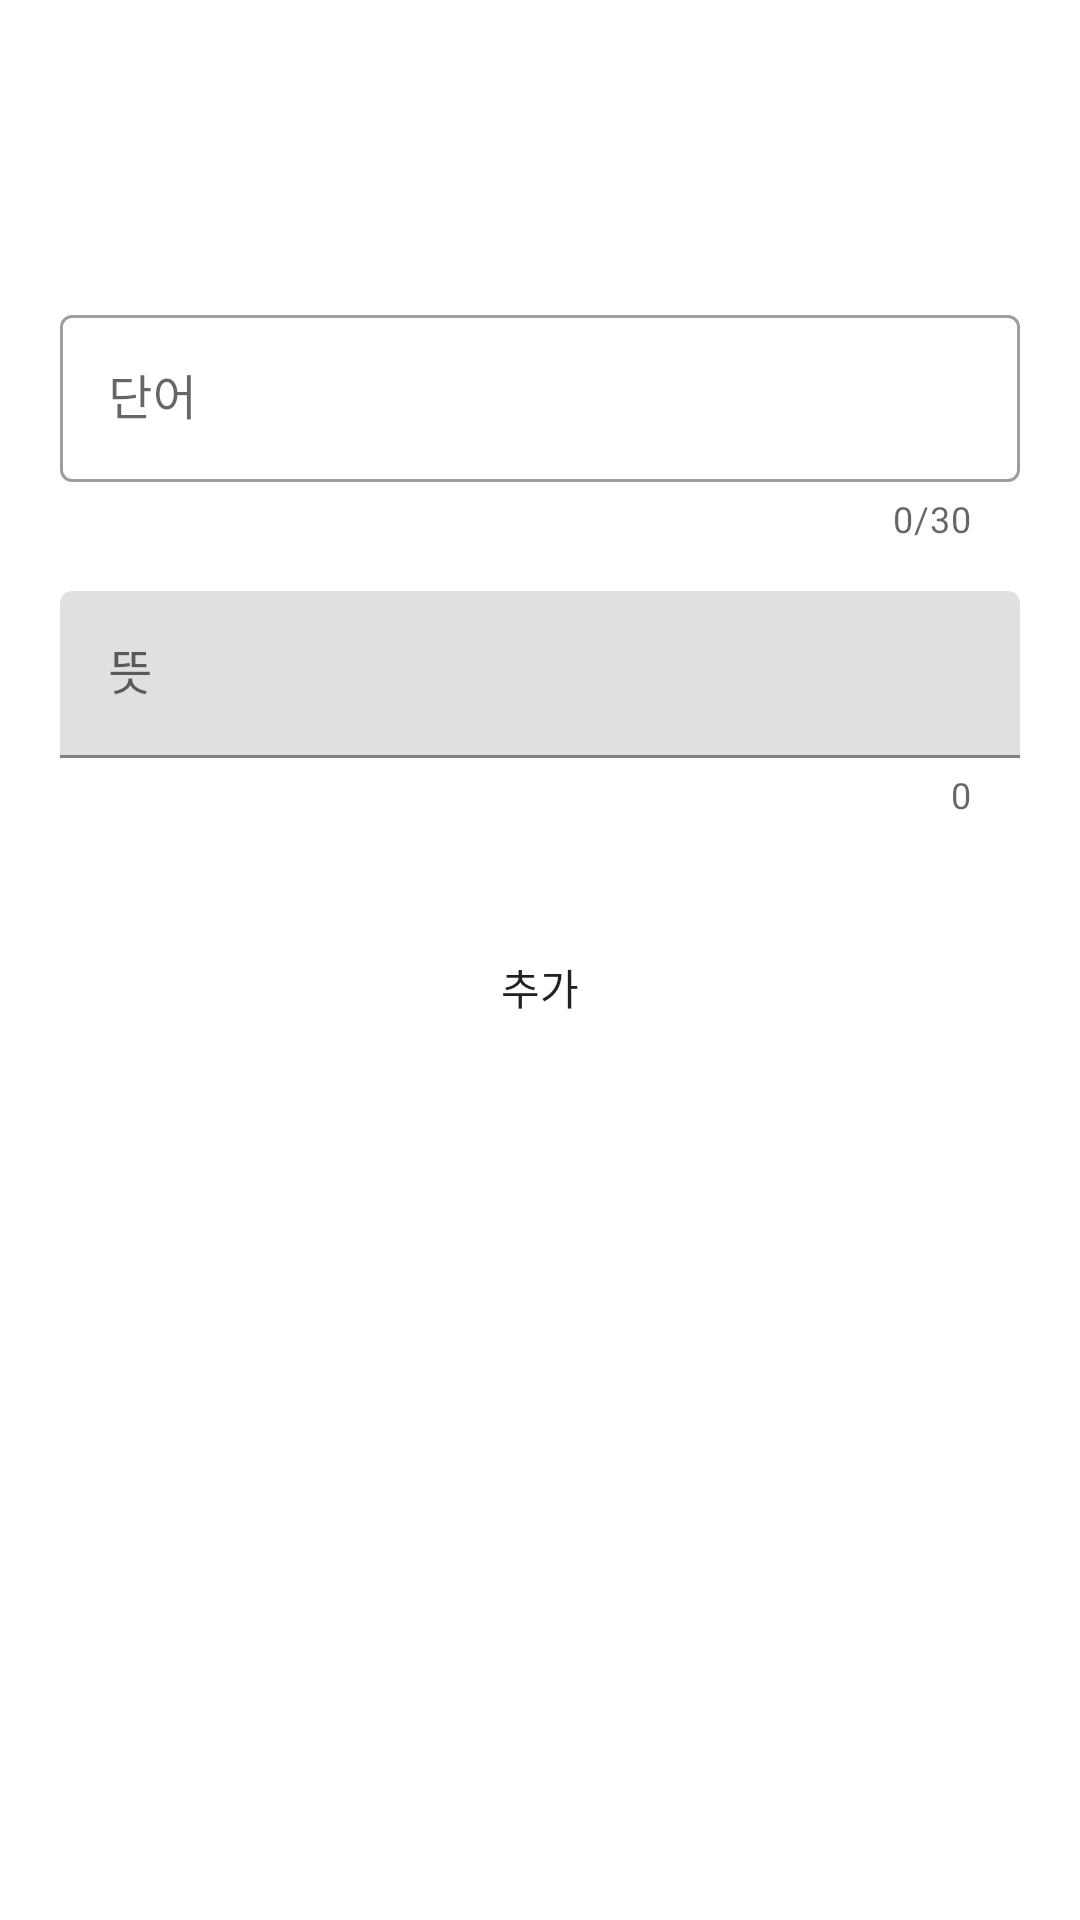

Reconstruct the res/layout file that produces this screen, plus the resources it refers to.
<!-- AndroidManifest.xml: application theme Theme.Fastcam -->
<!-- res/layout/chap7_add.xml -->
<?xml version="1.0" encoding="utf-8"?>
<androidx.constraintlayout.widget.ConstraintLayout xmlns:android="http://schemas.android.com/apk/res/android"
    xmlns:tools="http://schemas.android.com/tools"
    android:layout_width="match_parent"
    android:layout_height="match_parent"
    xmlns:app="http://schemas.android.com/apk/res-auto"
    tools:context=".chap7.VocaAddFragment"
    android:padding="20dp">

    <TextView
        android:id="@+id/titleTextView"
        android:layout_width="match_parent"
        android:layout_height="wrap_content"
        android:layout_marginTop="30dp"
        app:layout_constraintTop_toTopOf="parent"
        tools:text = "단어 추가"
        android:textSize="25sp"
        android:gravity="center"
        />

    <com.google.android.material.textfield.TextInputLayout
        android:id="@+id/textInputLayout"
        style="@style/Widget.MaterialComponents.TextInputLayout.OutlinedBox"
        android:layout_width="0dp"
        android:layout_height="wrap_content"
        android:layout_marginTop="16dp"
        app:layout_constraintTop_toBottomOf="@id/titleTextView"
        app:layout_constraintStart_toStartOf="parent"
        app:layout_constraintEnd_toEndOf="parent"
        app:counterEnabled="true"
        app:counterMaxLength="30"
        app:errorEnabled="true"
        >
        <com.google.android.material.textfield.TextInputEditText
            android:id="@+id/editText"
            android:layout_width="match_parent"
            android:layout_height="wrap_content"
            android:hint="단어"
            />

    </com.google.android.material.textfield.TextInputLayout>


    <com.google.android.material.textfield.TextInputLayout
        android:id="@+id/meanInputLayout"
        android:layout_width="0dp"
        android:layout_height="wrap_content"
        android:layout_marginTop="16dp"
        app:layout_constraintTop_toBottomOf="@id/textInputLayout"
        app:layout_constraintStart_toStartOf="parent"
        app:layout_constraintEnd_toEndOf="parent"
        app:counterEnabled="true"
        >
        <com.google.android.material.textfield.TextInputEditText
            android:id="@+id/meanEditText"
            android:layout_width="match_parent"
            android:layout_height="wrap_content"
            android:hint="뜻"
            />

    </com.google.android.material.textfield.TextInputLayout>

    <com.google.android.material.chip.ChipGroup
        android:id="@+id/typeChipGroup"
        android:layout_width="match_parent"
        android:layout_height="wrap_content"
        app:singleSelection="true"
        app:selectionRequired="true"
        app:layout_constraintTop_toBottomOf="@id/meanInputLayout"
        android:layout_marginTop="16dp"/>

    <androidx.appcompat.widget.AppCompatButton
        android:id="@+id/addBtn"
        android:layout_width="match_parent"
        android:layout_height="wrap_content"
        android:text="추가"
        app:layout_constraintTop_toBottomOf="@id/typeChipGroup"
        android:background="@drawable/background_whitey_radi24"
        android:layout_marginTop="16dp"
        />
</androidx.constraintlayout.widget.ConstraintLayout>
<!-- resources referenced by this layout -->
<resources>
  <style name="Theme.Fastcam" parent="Theme.MaterialComponents.Light.NoActionBar">
          
          <item name="colorPrimary">@color/light_grey</item>
          <item name="colorPrimaryVariant">@color/light_grey</item>
          <item name="colorOnPrimary">@color/white</item>
          
          <item name="colorSecondary">#D8BCFF</item>
          <item name="colorSecondaryVariant">#D8BCFF</item>
          <item name="colorOnSecondary">@color/black</item>
          
          <item name="android:statusBarColor" tools:targetApi="l">@color/white</item>
          
          <item name="android:windowLightStatusBar">true</item>
      </style>
  <color name="light_grey">#D8D8D8</color>
  <color name="white">#FFFFFFFF</color>
  <color name="black">#FF000000</color>
</resources>
